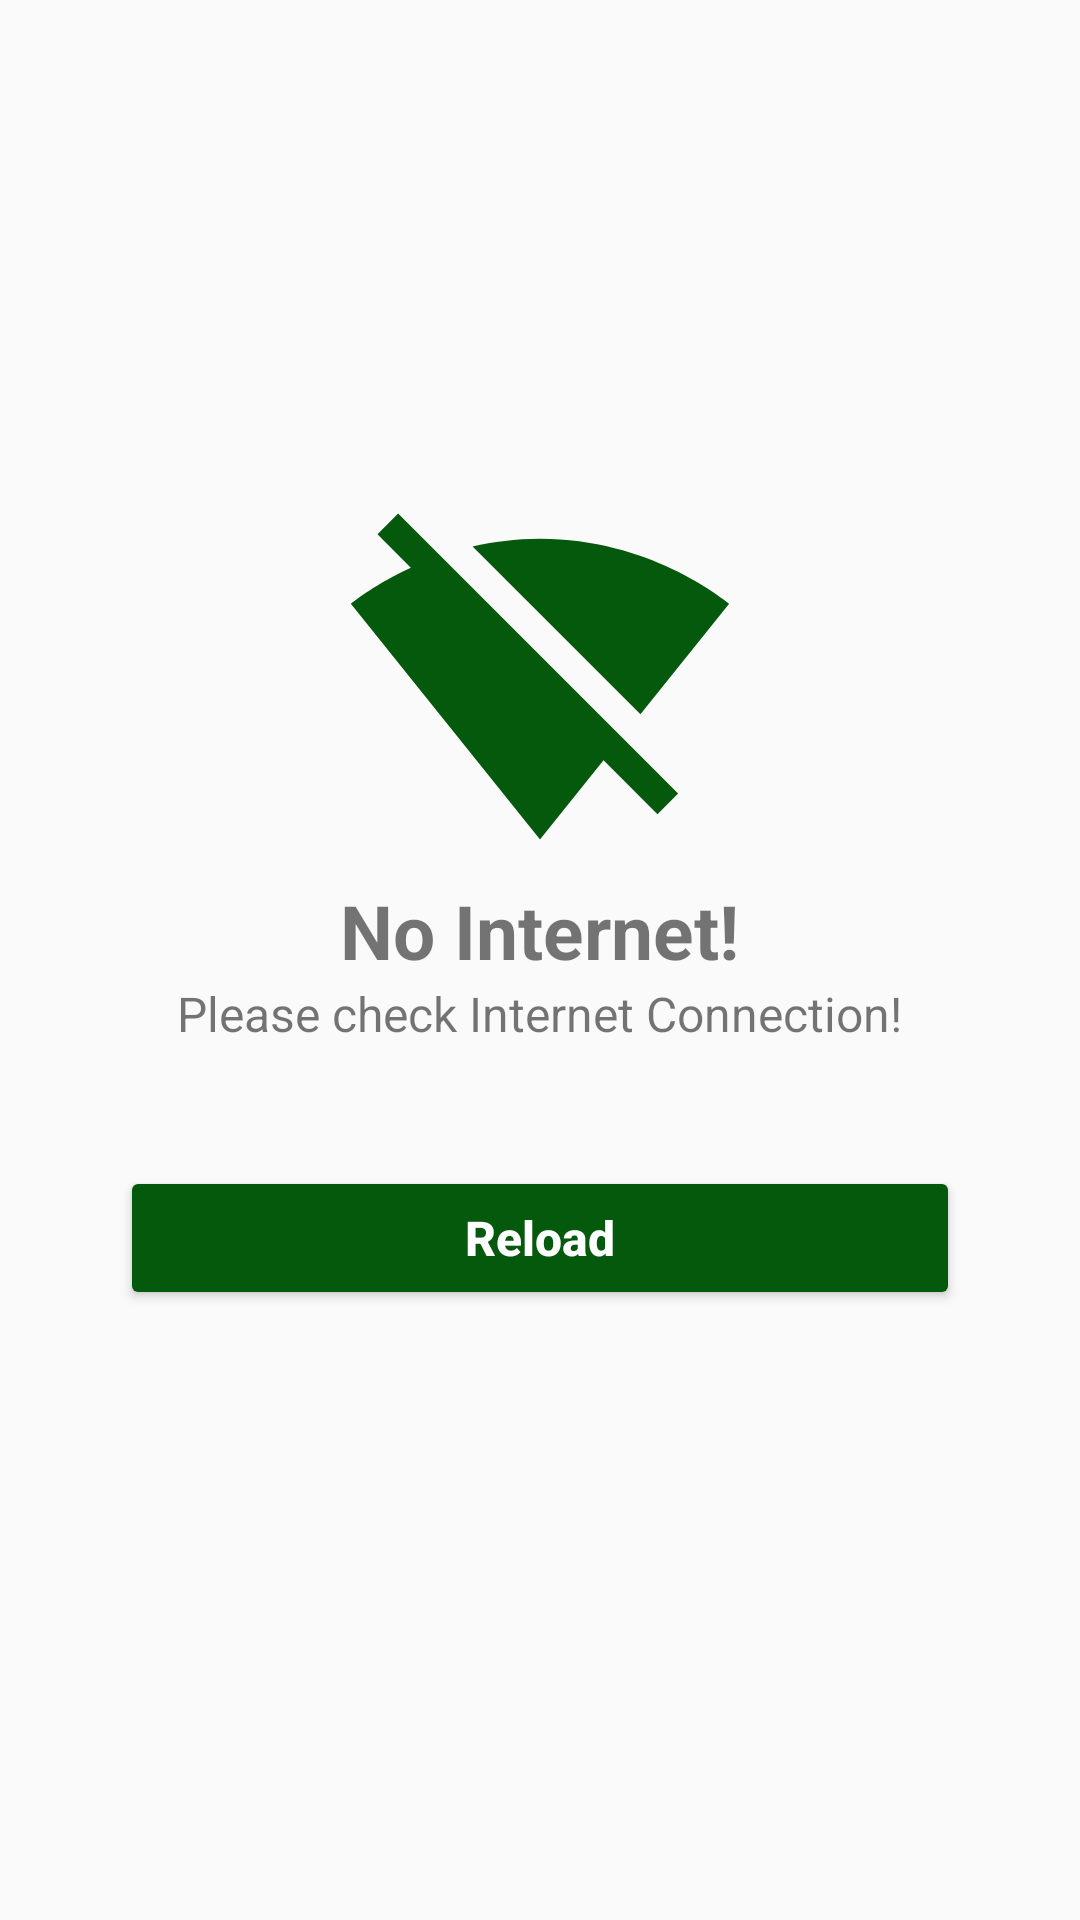

The Android layout XML behind this screen, and the referenced resources:
<!-- AndroidManifest.xml: application theme Theme.Footwearshops -->
<!-- res/layout/not_internet_layout.xml -->
<?xml version="1.0" encoding="utf-8"?>
<LinearLayout xmlns:android="http://schemas.android.com/apk/res/android"
    android:layout_width="match_parent"
    android:layout_height="match_parent"
    android:orientation="vertical"
    android:layout_margin="10dp"
    android:background="@drawable/slider_bg"
    android:gravity="center">

    <ImageView
        android:layout_width="130dp"
        android:layout_height="130dp"
        android:src="@drawable/signal_wifi_off" />

    <TextView
        android:layout_width="wrap_content"
        android:layout_height="wrap_content"
        android:text="No Internet!"
        android:textSize="25dp"
        android:textStyle="bold" />

    <TextView
        android:layout_width="wrap_content"
        android:layout_height="wrap_content"
        android:text="Please check Internet Connection!"
        android:textSize="16dp"
        android:textStyle="" />

    <Button
        android:id="@+id/not_internet_btn"
        android:layout_width="match_parent"
        android:layout_height="wrap_content"
        android:text="Reload"
        android:textStyle="bold"
        android:textSize="16dp"
        android:textColor="@color/white"
        android:textAllCaps="false"
        android:layout_margin="40dp"
        android:backgroundTint="@color/fist" />


</LinearLayout>
<!-- resources referenced by this layout -->
<resources>
  <color name="fist">#05590C</color>
  <color name="white">#FFFFFFFF</color>
  <!-- drawable signal_wifi_off (drawable) -->
  <vector android:height="24dp" android:tint="#05590C"
      android:viewportHeight="24" android:viewportWidth="24"
      android:width="24dp" xmlns:android="http://schemas.android.com/apk/res/android">
      <path android:fillColor="@android:color/white" android:pathData="M23.64,7c-0.45,-0.34 -4.93,-4 -11.64,-4 -1.5,0 -2.89,0.19 -4.15,0.48L18.18,13.8 23.64,7zM17.04,15.22L3.27,1.44 2,2.72l2.05,2.06C1.91,5.76 0.59,6.82 0.36,7l11.63,14.49 0.01,0.01 0.01,-0.01 3.9,-4.86 3.32,3.32 1.27,-1.27 -3.46,-3.46z"/>
  </vector>
  <style name="Theme.Footwearshops" parent="Theme.Design.Light.NoActionBar">
          
          <item name="colorPrimary">@color/purple_500</item>
          <item name="colorPrimaryVariant">@color/purple_700</item>
          <item name="colorOnPrimary">@color/white</item>
          
          <item name="colorSecondary">@color/teal_200</item>
          <item name="colorSecondaryVariant">@color/teal_700</item>
          <item name="colorOnSecondary">@color/black</item>
          
          <item name="android:statusBarColor" tools:targetApi="l">#8F000000</item>
          
      </style>
  <color name="purple_500">#FF6200EE</color>
  <color name="purple_700">#FF3700B3</color>
  <color name="teal_200">#FF03DAC5</color>
  <color name="teal_700">#FF018786</color>
  <color name="black">#FF000000</color>
</resources>
